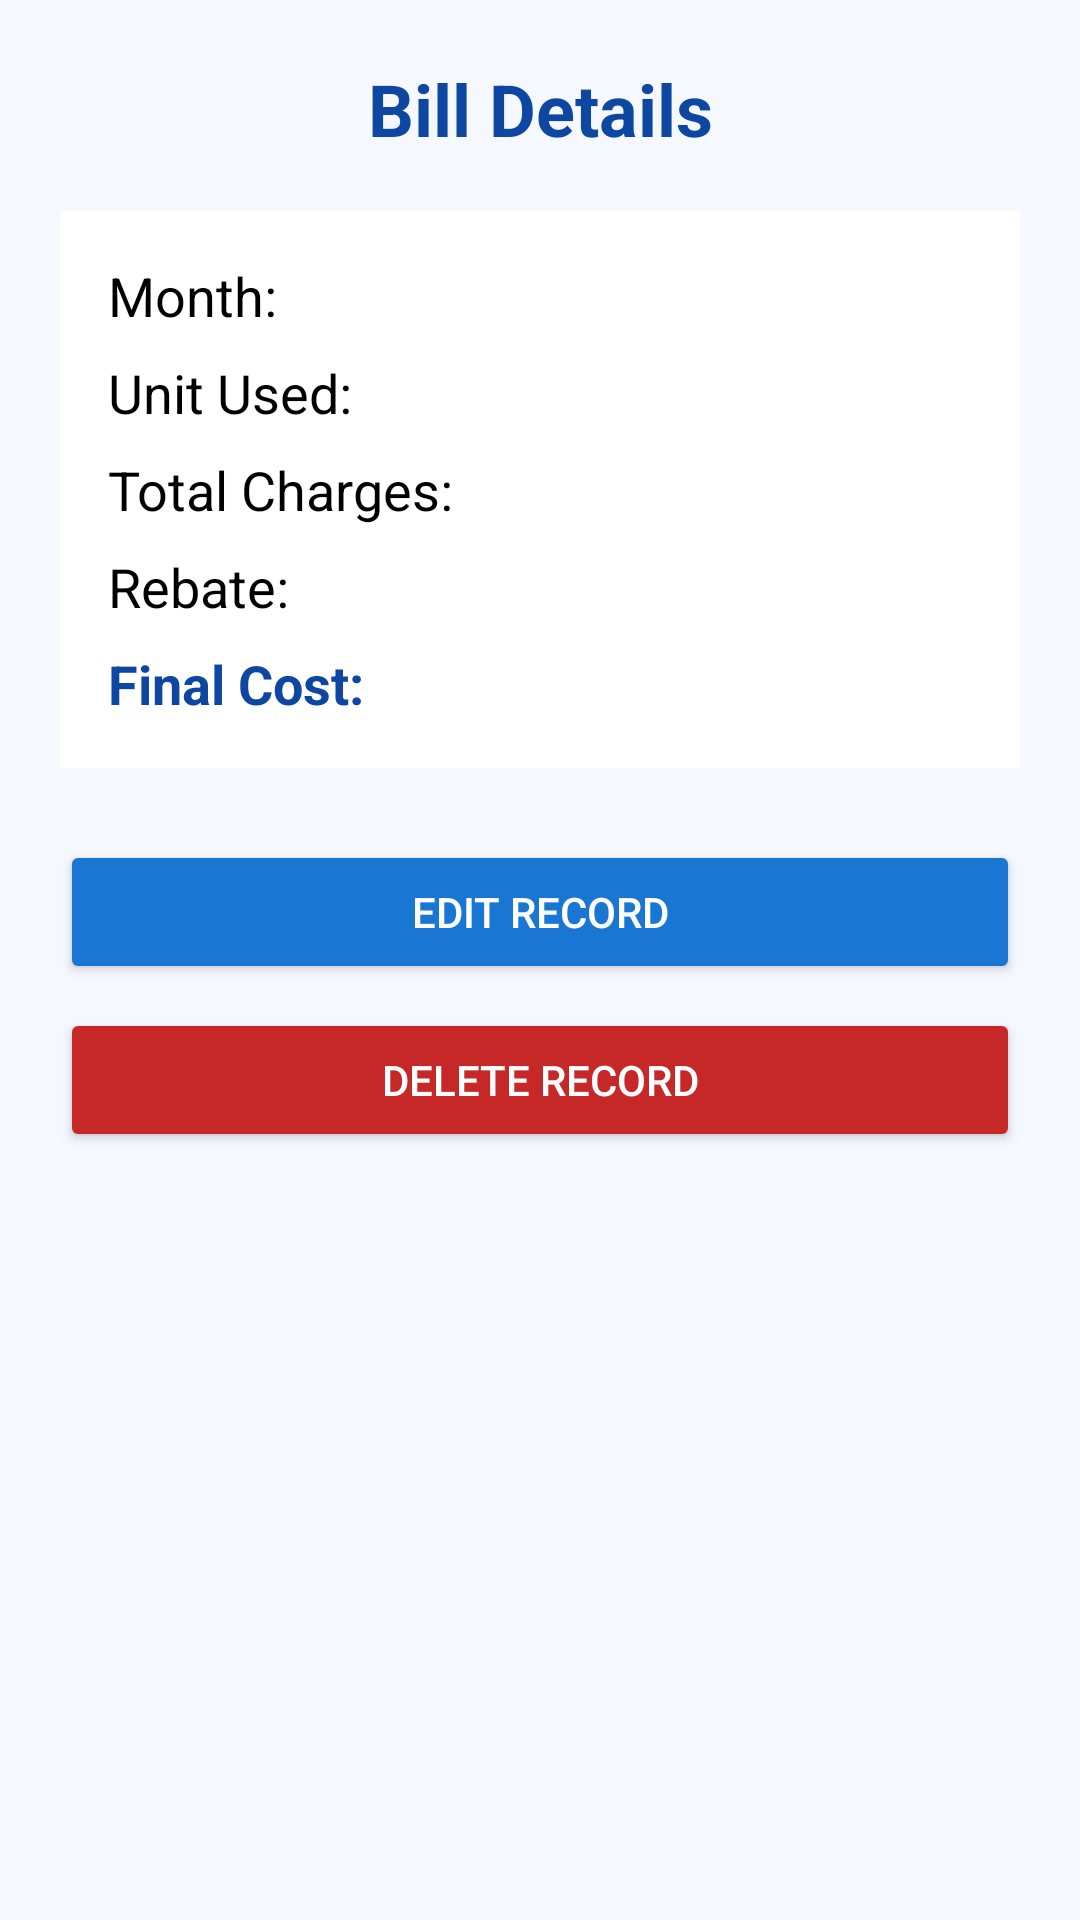

Here is an Android app screen rendered from its layout file. Give the layout XML and the strings, colors and styles it references.
<!-- AndroidManifest.xml: application theme Theme.IndividiualAssignmentWANHAZIQ -->
<!-- res/layout/activity_detail.xml -->
<?xml version="1.0" encoding="utf-8"?>
<ScrollView xmlns:android="http://schemas.android.com/apk/res/android"
    android:layout_width="match_parent"
    android:layout_height="match_parent"
    android:background="#F5F9FF">

    <LinearLayout
        android:layout_width="match_parent"
        android:layout_height="wrap_content"
        android:orientation="vertical"
        android:padding="20dp">

        <TextView
            android:layout_width="match_parent"
            android:layout_height="wrap_content"
            android:text="Bill Details"
            android:textSize="24sp"
            android:textStyle="bold"
            android:textColor="#0D47A1"
            android:gravity="center"
            android:layout_marginBottom="18dp" />

        <LinearLayout
            android:layout_width="match_parent"
            android:layout_height="wrap_content"
            android:orientation="vertical"
            android:background="#FFFFFF"
            android:padding="16dp">

            <TextView
                android:id="@+id/textDetailMonth"
                android:layout_width="match_parent"
                android:layout_height="wrap_content"
                android:text="Month:"
                android:textSize="18sp"
                android:textColor="#000000"
                android:layout_marginBottom="8dp" />

            <TextView
                android:id="@+id/textDetailUnit"
                android:layout_width="match_parent"
                android:layout_height="wrap_content"
                android:text="Unit Used:"
                android:textSize="18sp"
                android:textColor="#000000"
                android:layout_marginBottom="8dp" />

            <TextView
                android:id="@+id/textDetailTotal"
                android:layout_width="match_parent"
                android:layout_height="wrap_content"
                android:text="Total Charges:"
                android:textSize="18sp"
                android:textColor="#000000"
                android:layout_marginBottom="8dp" />

            <TextView
                android:id="@+id/textDetailRebate"
                android:layout_width="match_parent"
                android:layout_height="wrap_content"
                android:text="Rebate:"
                android:textSize="18sp"
                android:textColor="#000000"
                android:layout_marginBottom="8dp" />

            <TextView
                android:id="@+id/textDetailFinal"
                android:layout_width="match_parent"
                android:layout_height="wrap_content"
                android:text="Final Cost:"
                android:textSize="18sp"
                android:textStyle="bold"
                android:textColor="#0D47A1" />

        </LinearLayout>

        <Button
            android:id="@+id/buttonEdit"
            android:layout_width="match_parent"
            android:layout_height="wrap_content"
            android:text="Edit Record"
            android:drawableStart="@drawable/ic_edit"
            android:drawablePadding="8dp"
            android:backgroundTint="#1976D2"
            android:textColor="#FFFFFF"
            android:layout_marginTop="24dp" />

        <Button
            android:id="@+id/buttonDelete"
            android:layout_width="match_parent"
            android:layout_height="wrap_content"
            android:text="Delete Record"
            android:drawableStart="@drawable/ic_delete"
            android:drawablePadding="8dp"
            android:backgroundTint="#C62828"
            android:textColor="#FFFFFF"
            android:layout_marginTop="8dp" />

    </LinearLayout>
</ScrollView>
<!-- resources referenced by this layout -->
<resources>
  <style name="Theme.IndividiualAssignmentWANHAZIQ" parent="Base.Theme.IndividiualAssignmentWANHAZIQ" />
  <style name="Base.Theme.IndividiualAssignmentWANHAZIQ" parent="Theme.Material3.DayNight.NoActionBar">
          
          
      </style>
</resources>
